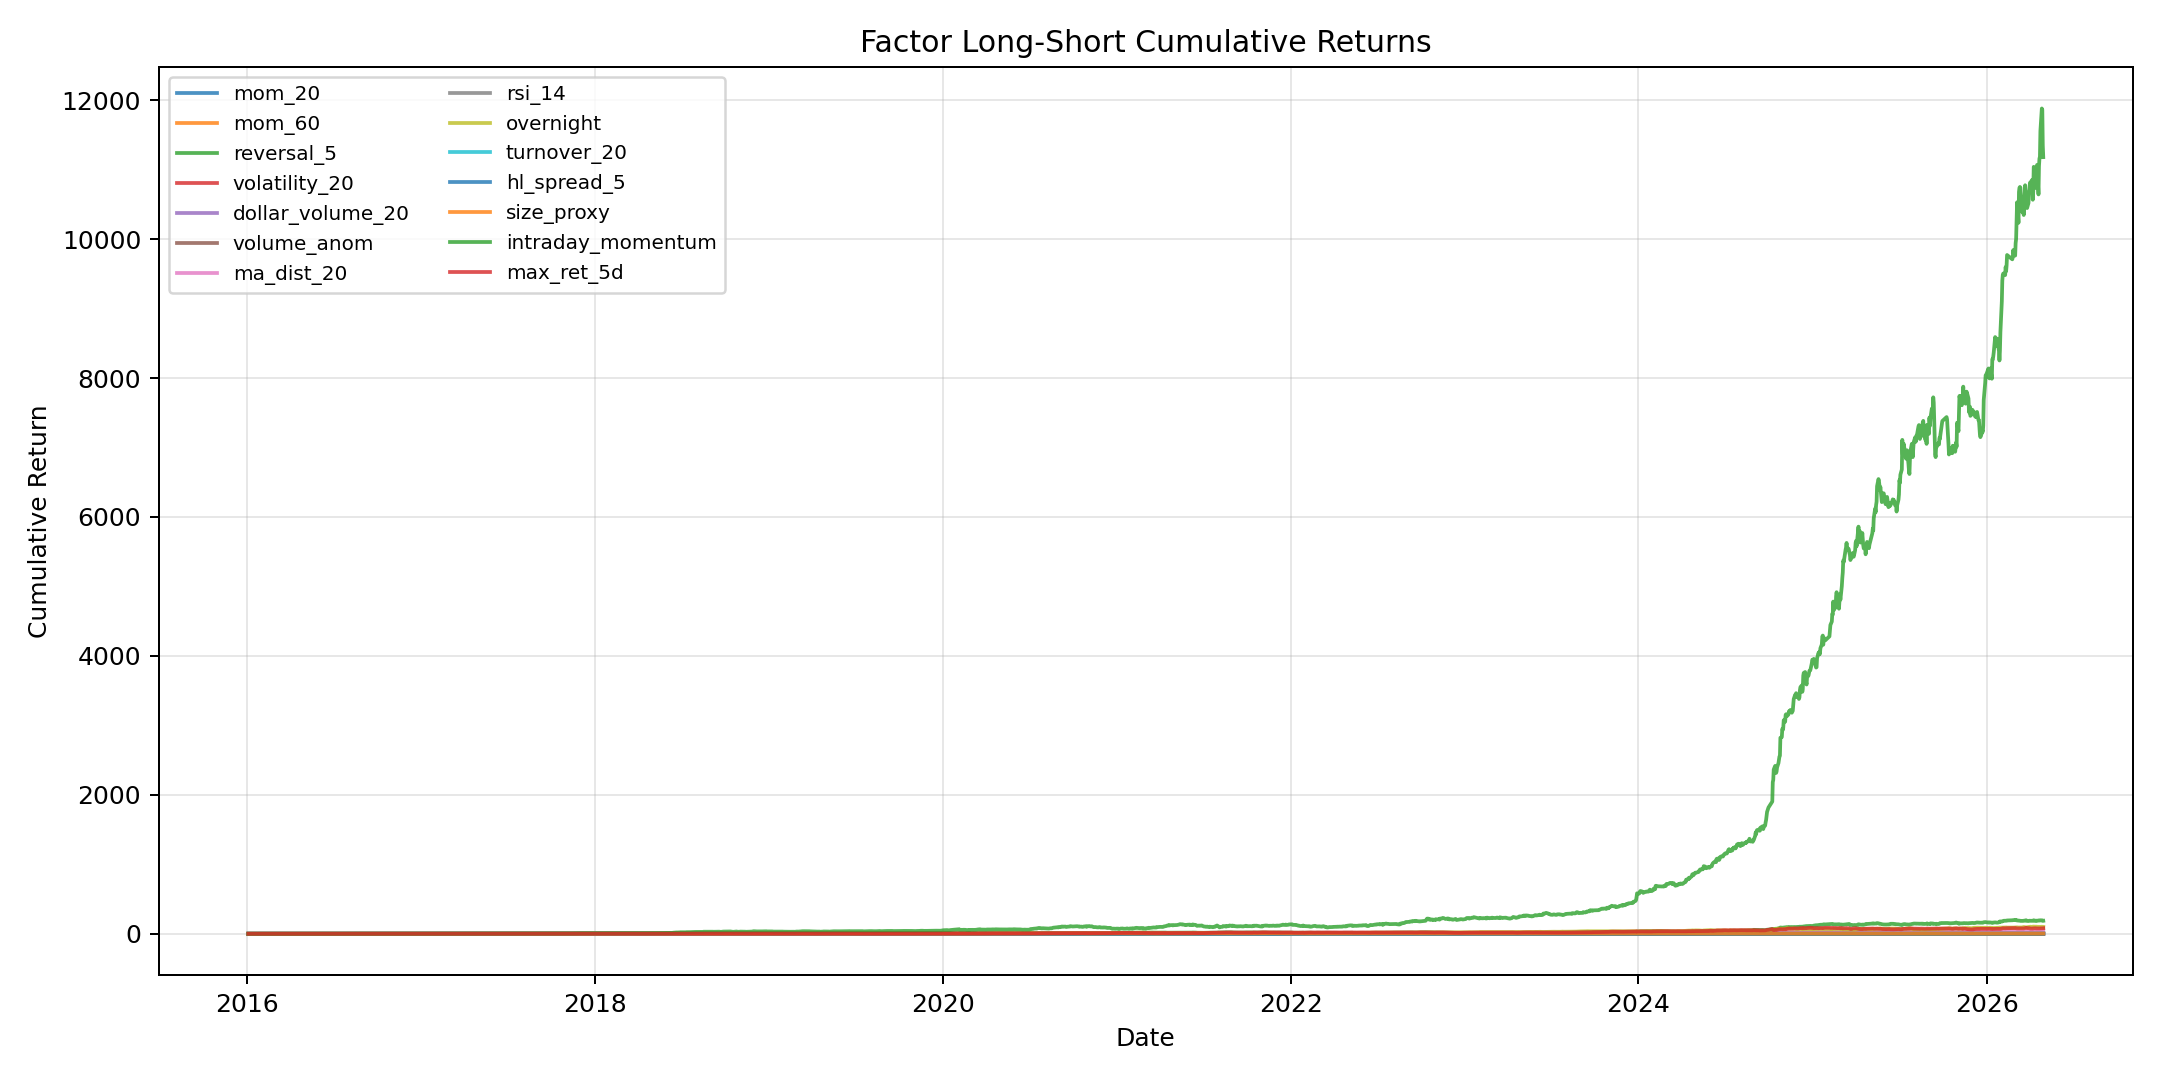

Values plotted in this chart, from the file beside it:
date, mom_20, mom_60, reversal_5, volatility_20, dollar_volume_20, volume_anom, ma_dist_20, rsi_14, overnight, turnover_20, hl_spread_5, size_proxy, intraday_momentum, max_ret_5d
2016-01-04, 0.0, 0.0, 0.0, 0.0, 0.0, 0.0, 0.0, 0.0, 0.0, 0.0, 0.0, 0.0, 0.0, 0.0
2016-01-05, 0.0, 0.0, 0.0, 0.0, 0.0, 0.0, 0.0, 0.0, -0.008212, 0.0, 0.0, -0.04017, 0.009356, 0.0
2016-01-06, 0.0, 0.0, 0.0, 0.0, 0.0, 0.0, 0.0, 0.0, -0.00534, 0.0, 0.0, -0.04295, -0.005776, 0.0
2016-01-07, 0.0, 0.0, 0.0, 0.0, 0.0, 0.0, 0.0, 0.0, 0.06374, 0.0, 0.0, 0.0103, 0.02446, 0.0
2016-01-08, 0.0, 0.0, 0.0, 0.0, 0.0, 0.0, 0.0, 0.0, 0.1178, 0.0, 0.08377, -0.00968, 0.04309, 0.0
2016-01-11, 0.0, 0.0, -0.01957, 0.0, 0.0, 0.0, 0.0, 0.0, 0.09862, 0.0, 0.04562, -0.001391, 0.01978, 0.01562
2016-01-12, 0.0, 0.0, -0.01241, 0.0, 0.0, 0.0, 0.0, 0.0, 0.08244, 0.0, 0.05216, -0.01644, 0.02437, 0.03092
2016-01-13, 0.0, 0.0, -0.0474, 0.0, 0.0, 0.0, 0.0, 0.0, 0.07193, 0.0, 0.05097, -0.02819, 0.03302, 0.04324
2016-01-14, 0.0, 0.0, -0.002773, 0.0, 0.0, 0.0, 0.0, 0.0, 0.09585, 0.0, 0.05231, -0.04988, 0.05967, 0.06652
2016-01-15, 0.0, 0.0, -0.01767, 0.0, 0.0, 0.0, 0.0, 0.0, 0.1232, 0.0, 0.0431, -0.02619, 0.04604, 0.05719
2016-01-18, 0.0, 0.0, -0.007274, 0.0, 0.0, 0.0, 0.0, 0.0, 0.1367, 0.0, 0.05414, -0.01415, 0.05711, 0.06169
2016-01-19, 0.0, 0.0, 0.01617, 0.0, 0.0, 0.0, 0.0, 0.0, 0.08993, 0.0, 0.0975, -0.03744, 0.05827, 0.0633
2016-01-20, 0.0, 0.0, 0.01192, 0.0, 0.0, 0.0, 0.0, 0.0, 0.1092, 0.0, 0.08886, -0.03341, 0.07355, 0.04766
2016-01-21, 0.0, 0.0, 0.01863, 0.0, 0.0, 0.0, 0.0, 0.0, 0.06555, 0.0, 0.08825, -0.01042, 0.1115, 0.006444
2016-01-22, 0.0, 0.0, 0.0476, 0.0, 0.0, 0.0, 0.0, 0.008373, 0.07864, 0.0, 0.08641, -0.008278, 0.1151, -0.01468
2016-01-25, 0.0, 0.0, 0.008677, 0.0, 0.0, 0.0, 0.0, 0.01217, 0.07808, 0.0, 0.08713, -0.01201, 0.07028, 0.02265
2016-01-26, 0.0, 0.0, 0.0536, 0.0, 0.0, 0.0, 0.0, 0.01678, 0.1298, 0.0, 0.0438, -0.001102, 0.06657, 0.07175
2016-01-27, 0.0, 0.0, 0.06262, 0.0, 0.0, 0.0, 0.0, 0.03761, 0.1505, 0.0, 0.03486, -0.01302, 0.09669, 0.04878
2016-01-28, 0.0, 0.0, 0.08388, 0.0, 0.0, 0.0, 0.0, 0.04218, 0.2404, 0.0, 0.04957, -0.03922, 0.1297, 0.08466
2016-01-29, 0.0, 0.0, 0.01752, 0.0, -0.01615, 0.0, -0.02718, 0.06393, 0.2766, -0.02087, 0.07809, -0.05474, 0.2023, 0.1543
2016-02-01, -0.01437, 0.0, -0.009222, -0.01047, -0.02848, 0.0, -0.04116, 0.0375, 0.2417, 0.003455, 0.07213, -0.06659, 0.1784, 0.1164
2016-02-02, -0.02469, 0.0, -0.006946, -0.005416, -0.0282, 0.0, -0.03019, 0.05466, 0.2639, -0.01315, 0.08336, -0.06632, 0.2286, 0.164
2016-02-03, -0.01314, 0.0, -0.01028, -0.004658, -0.02416, 0.0, -0.01871, 0.0441, 0.2257, 0.0001582, 0.0988, -0.06243, 0.2476, 0.1718
2016-02-04, -0.02096, 0.0, -0.006616, 0.02398, -0.02095, 0.0, -0.03213, 0.03368, 0.2609, 0.01013, 0.1039, -0.05935, 0.2435, 0.2161
2016-02-05, -0.02936, 0.0, 0.01149, 0.005423, -0.02289, 0.0, -0.04044, 0.03698, 0.2839, 0.00691, 0.09543, -0.06121, 0.2179, 0.2005
2016-02-15, 0.005023, 0.0, 0.0213, 0.008782, -0.01734, 0.0, -0.006446, 0.04155, 0.285, -0.001721, 0.09909, -0.05588, 0.1802, 0.1759
2016-02-16, -0.00477, 0.0, 0.04301, 0.01192, -0.02578, 0.0, -0.01613, 0.03141, 0.2627, -0.009386, 0.1025, -0.06399, 0.1937, 0.2114
2016-02-17, -0.003348, 0.0, 0.08668, 0.007144, -0.03115, 0.0, -0.005855, 0.03754, 0.2608, -0.0108, 0.114, -0.06915, 0.1992, 0.224
2016-02-18, -0.01256, 0.0, 0.08631, 0.002288, -0.03202, 0.0, 0.004147, 0.04951, 0.2698, -0.007332, 0.1153, -0.06998, 0.1974, 0.2254
2016-02-19, -0.01058, 0.0, 0.08838, 0.02748, -0.02898, 0.0, 0.006058, 0.07609, 0.3017, -0.01581, 0.1167, -0.06707, 0.2156, 0.227
2016-02-22, 0.009041, 0.0, 0.1159, 0.01905, -0.0236, 0.0, 0.03148, 0.06498, 0.2911, -0.04872, 0.145, -0.0619, 0.1816, 0.258
2016-02-23, -0.01019, 0.0, 0.1421, 0.02358, -0.03225, 0.0, 0.05575, 0.09004, 0.2907, -0.03036, 0.1345, -0.07021, 0.1591, 0.2524
2016-02-24, -0.01167, 0.0, 0.1652, 0.0598, -0.02788, 0.0, 0.07703, 0.1586, 0.2375, -0.02271, 0.1746, -0.06601, 0.1643, 0.2968
2016-02-25, -0.01927, 0.0, 0.1403, -0.01136, -0.0114, 0.0, 0.07713, 0.1587, 0.1633, -0.0001189, 0.09577, -0.05018, 0.2424, 0.2097
2016-02-26, 0.002823, 0.0, 0.166, 0.004005, -0.0154, 0.0, 0.1181, 0.2028, 0.166, -0.01755, 0.1128, -0.05402, 0.2617, 0.2285
2016-02-29, 0.0293, 0.0, 0.1968, -0.01763, 0.008694, 0.0, 0.1236, 0.2087, 0.1101, -0.04458, 0.1141, -0.03087, 0.2808, 0.1984
2016-03-01, 0.04637, 0.0, 0.2137, 0.005564, -0.02574, 0.0, 0.1422, 0.2287, 0.148, -0.04611, 0.1237, -0.06395, 0.2707, 0.2267
2016-03-02, 0.06322, 0.0, 0.1961, 0.01332, -0.07574, 0.0, 0.1606, 0.2485, 0.1269, -0.0545, 0.1241, -0.112, 0.2466, 0.2034
2016-03-03, -0.00283, 0.0, 0.155, -0.003094, -0.04978, 0.0, 0.1513, 0.2385, 0.1474, -0.06077, 0.1223, -0.08705, 0.2869, 0.1909
2016-03-04, 0.004312, 0.0, 0.1076, -0.03992, -0.02515, 0.0, 0.1596, 0.2474, 0.141, -0.09694, 0.08088, -0.06339, 0.2817, 0.1669
2016-03-07, 0.02217, 0.0, 0.1221, -0.006004, -0.04594, 0.0, 0.1802, 0.2696, 0.1323, -0.08263, 0.1191, -0.08336, 0.3041, 0.1788
2016-03-08, 0.01681, 0.0, 0.1337, -0.0237, -0.02155, 0.0, 0.174, 0.2629, 0.1112, -0.09001, 0.09914, -0.05992, 0.2936, 0.1866
2016-03-09, 0.01324, 0.0, 0.1149, -0.03096, -0.01534, 0.0, 0.1789, 0.2585, 0.1195, -0.09234, 0.09097, -0.05396, 0.2571, 0.1916
2016-03-10, -0.004615, 0.0, 0.119, -0.0266, -0.04567, 0.0, 0.1865, 0.2363, 0.1225, -0.07383, 0.09588, -0.0831, 0.2414, 0.1673
2016-03-11, -0.02644, 0.0, 0.1112, -0.0313, -0.0358, 0.0, 0.189, 0.2005, 0.1471, -0.05841, 0.09059, -0.07361, 0.2327, 0.1929
2016-03-14, -0.002597, 0.0, 0.08396, 0.008737, -0.06552, 0.0, 0.1515, 0.2295, 0.1945, -0.05584, 0.1357, -0.1022, 0.2279, 0.1882
2016-03-15, 0.005602, 0.0, 0.1016, -0.0002121, -0.04468, 0.0, 0.1827, 0.2327, 0.2161, -0.05563, 0.1307, -0.08215, 0.2211, 0.1852
2016-03-16, -0.01427, 0.0, 0.1209, -0.03236, -0.01068, 0.0, 0.1859, 0.236, 0.1728, -0.07109, 0.15, -0.04948, 0.2244, 0.1675
2016-03-17, 0.02809, 0.0, 0.1398, 0.02549, -0.04888, 0.0, 0.2058, 0.2263, 0.1724, -0.06884, 0.1643, -0.08618, 0.242, 0.2345
2016-03-18, -0.007205, 0.0, 0.1372, 0.02682, -0.05617, 0.0, 0.2031, 0.2273, 0.1715, -0.07157, 0.1607, -0.09318, 0.2392, 0.2361
2016-03-21, 0.01334, 0.0, 0.1528, 0.04091, -0.0595, 0.0, 0.1947, 0.2019, 0.1875, -0.09134, 0.1878, -0.09639, 0.2359, 0.253
2016-03-22, 0.006769, 0.0, 0.1279, 0.03786, -0.06627, 0.0, 0.1896, 0.2097, 0.1724, -0.06966, 0.1828, -0.1029, 0.2432, 0.2493
2016-03-23, 0.00307, 0.0, 0.1384, 0.03684, -0.05892, 0.0, 0.1885, 0.2058, 0.1773, -0.07882, 0.186, -0.09583, 0.2465, 0.2481
2016-03-24, -0.02781, 0.0, 0.1282, 0.004927, -0.08394, 0.0, 0.1851, 0.2092, 0.203, -0.0732, 0.1642, -0.09488, 0.2478, 0.2252
2016-03-25, -0.043, 0.0, 0.1329, -0.01077, -0.09431, 0.0, 0.181, 0.2131, 0.2175, -0.08001, 0.169, -0.09033, 0.234, 0.2303
2016-03-28, -0.03762, 0.0, 0.1114, -0.01642, -0.07884, 0.0, 0.1805, 0.2127, 0.1577, -0.06884, 0.1623, -0.1154, 0.248, 0.2615
2016-03-29, -0.02116, 0.0, 0.08744, -0.01678, -0.06288, 0.0, 0.181, 0.2302, 0.1626, -0.06108, 0.1619, -0.1001, 0.2485, 0.252
2016-03-30, -0.05018, 0.0, 0.07012, 0.02407, -0.06322, 0.0, 0.1622, 0.2106, 0.1815, -0.06937, 0.1945, -0.1004, 0.2786, 0.304
2016-03-31, -0.06001, 0.0, 0.06554, 0.002192, -0.07544, 0.0, 0.1572, 0.2231, 0.1699, -0.06565, 0.169, -0.1121, 0.2738, 0.2761
2016-04-01, -0.07277, 0.0, 0.05551, -0.00212, -0.06289, 0.0, 0.1575, 0.2234, 0.1718, -0.05366, 0.1629, -0.1001, 0.2945, 0.2706
... 2,447 more rows
